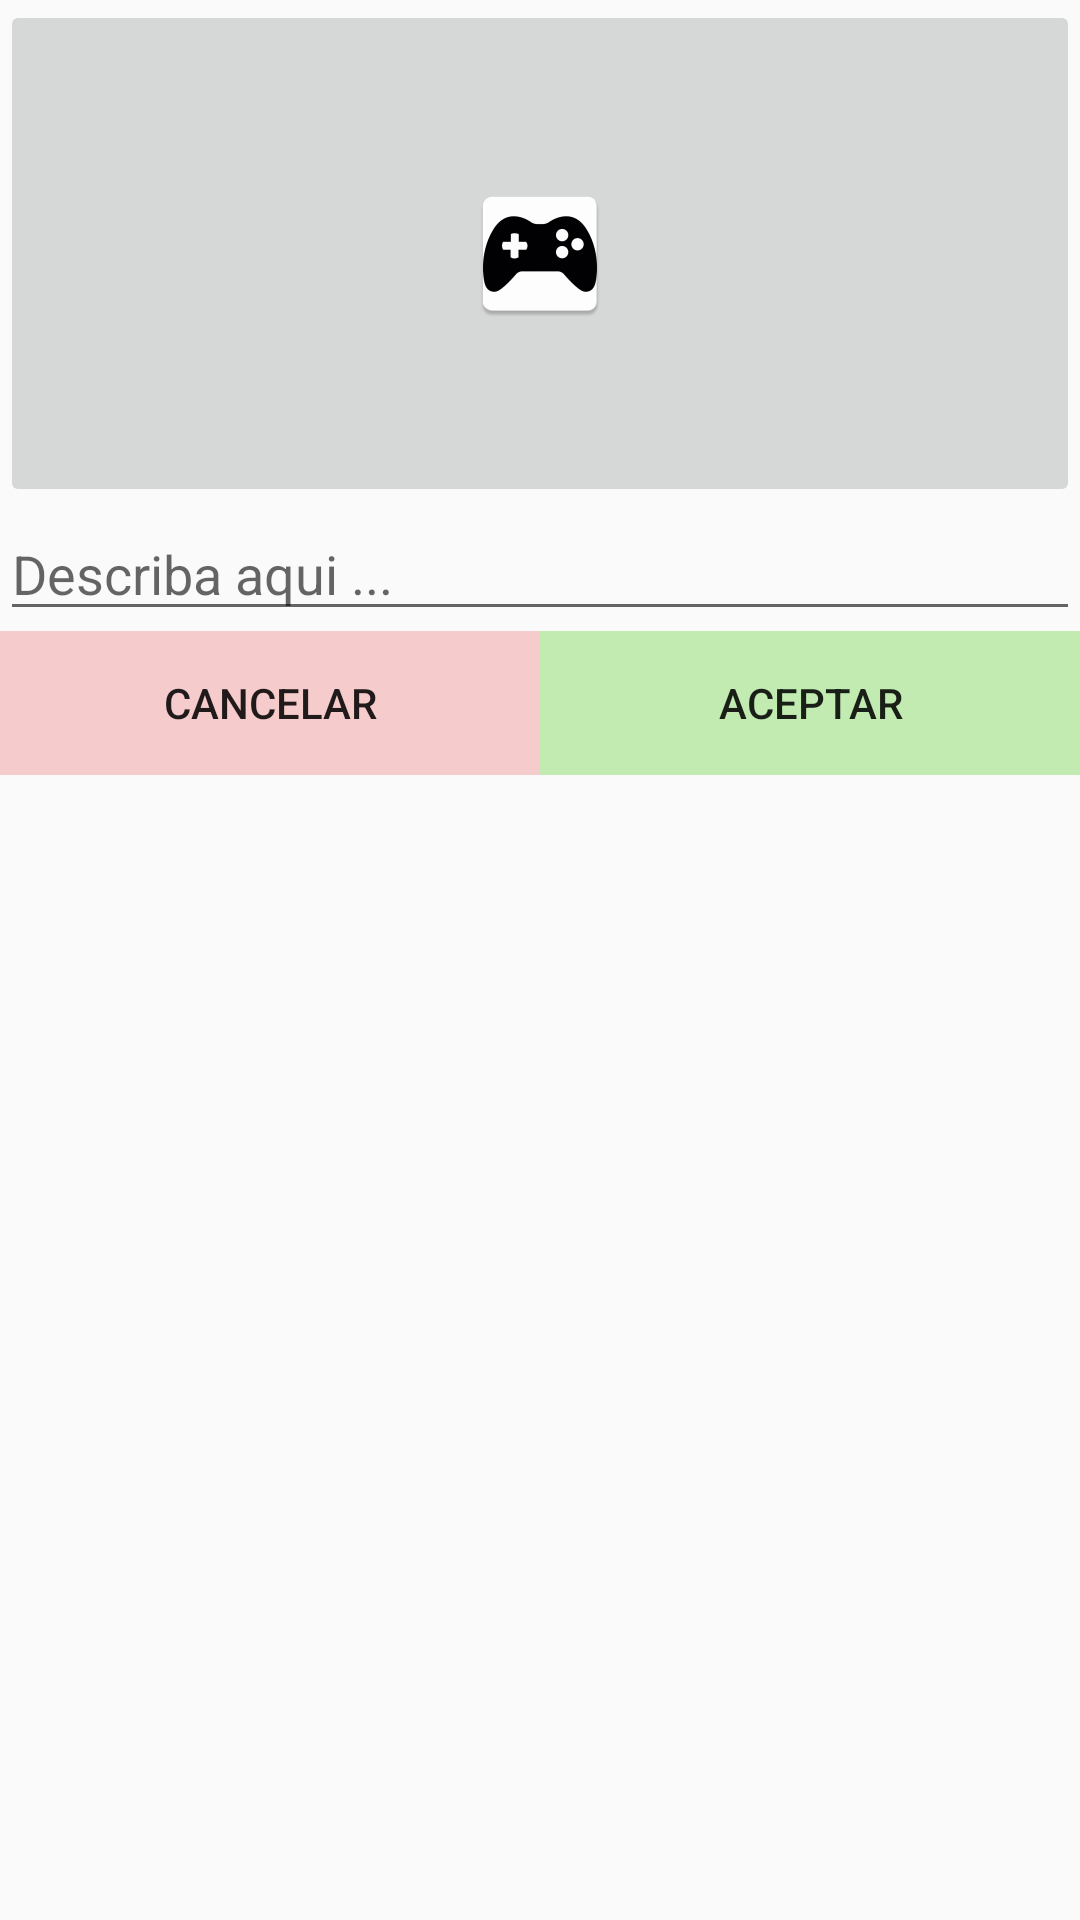

Reconstruct the res/layout file that produces this screen, plus the resources it refers to.
<!-- AndroidManifest.xml: application theme AppTheme -->
<!-- res/layout/edicion_entrada.xml -->
<?xml version="1.0" encoding="utf-8"?>
<LinearLayout xmlns:android="http://schemas.android.com/apk/res/android"
    xmlns:app="http://schemas.android.com/apk/res-auto"



    xmlns:tools="http://schemas.android.com/tools"
    android:id="@+id/activity_edicion"
    android:layout_width="match_parent"
    android:layout_height="match_parent"
    android:orientation="vertical"
    tools:context="com.example.dam.gestordejuegos.mvp.vista.vista.Edicion"
    android:weightSum="1">

    <ScrollView
        android:layout_width="match_parent"
        android:layout_height="match_parent">

        <LinearLayout
            android:layout_width="match_parent"
            android:layout_height="wrap_content"
            android:orientation="vertical" >

            <ImageButton
                android:layout_width="match_parent"
                app:srcCompat="@mipmap/ic_launcher"
                android:id="@+id/ibEntrada"
                android:layout_height="169dp" />

            <EditText
                android:id="@+id/etEntrada"
                android:layout_width="match_parent"
                android:layout_height="wrap_content"
                android:ems="10"
                android:hint="Describa aqui ..."
                android:inputType="textMultiLine"
                android:textAlignment="viewStart" />

            <LinearLayout
                android:orientation="horizontal"
                android:layout_width="match_parent"
                android:layout_height="match_parent">

                <Button
                    android:id="@+id/btCancel"
                    android:layout_width="match_parent"
                    android:layout_height="wrap_content"
                    android:layout_weight="1"
                    android:background="#f6cbcb"
                    android:elevation="1dp"
                    android:text="CANCELAR" />

                <Button
                    android:id="@+id/btAceptar"
                    android:layout_width="match_parent"
                    android:layout_height="wrap_content"
                    android:layout_weight="1"
                    android:background="#c1ebb1"
                    android:elevation="1dp"
                    android:text="ACEPTAR" />
            </LinearLayout>

        </LinearLayout>
    </ScrollView>

</LinearLayout>
<!-- resources referenced by this layout -->
<resources>
  <!-- mipmap ic_launcher: png bitmap (mipmap-hdpi, 1888 bytes) -->
  <style name="AppTheme" parent="Theme.AppCompat.Light.DarkActionBar">
          
          <item name="colorPrimary">@color/colorPrimary</item>
          <item name="colorPrimaryDark">@color/colorPrimaryDark</item>
          <item name="colorAccent">@color/colorAccent</item>
      </style>
  <color name="colorPrimary">#813ab7</color>
  <color name="colorPrimaryDark">#6b2da8</color>
  <color name="colorAccent">#66f430</color>
</resources>
